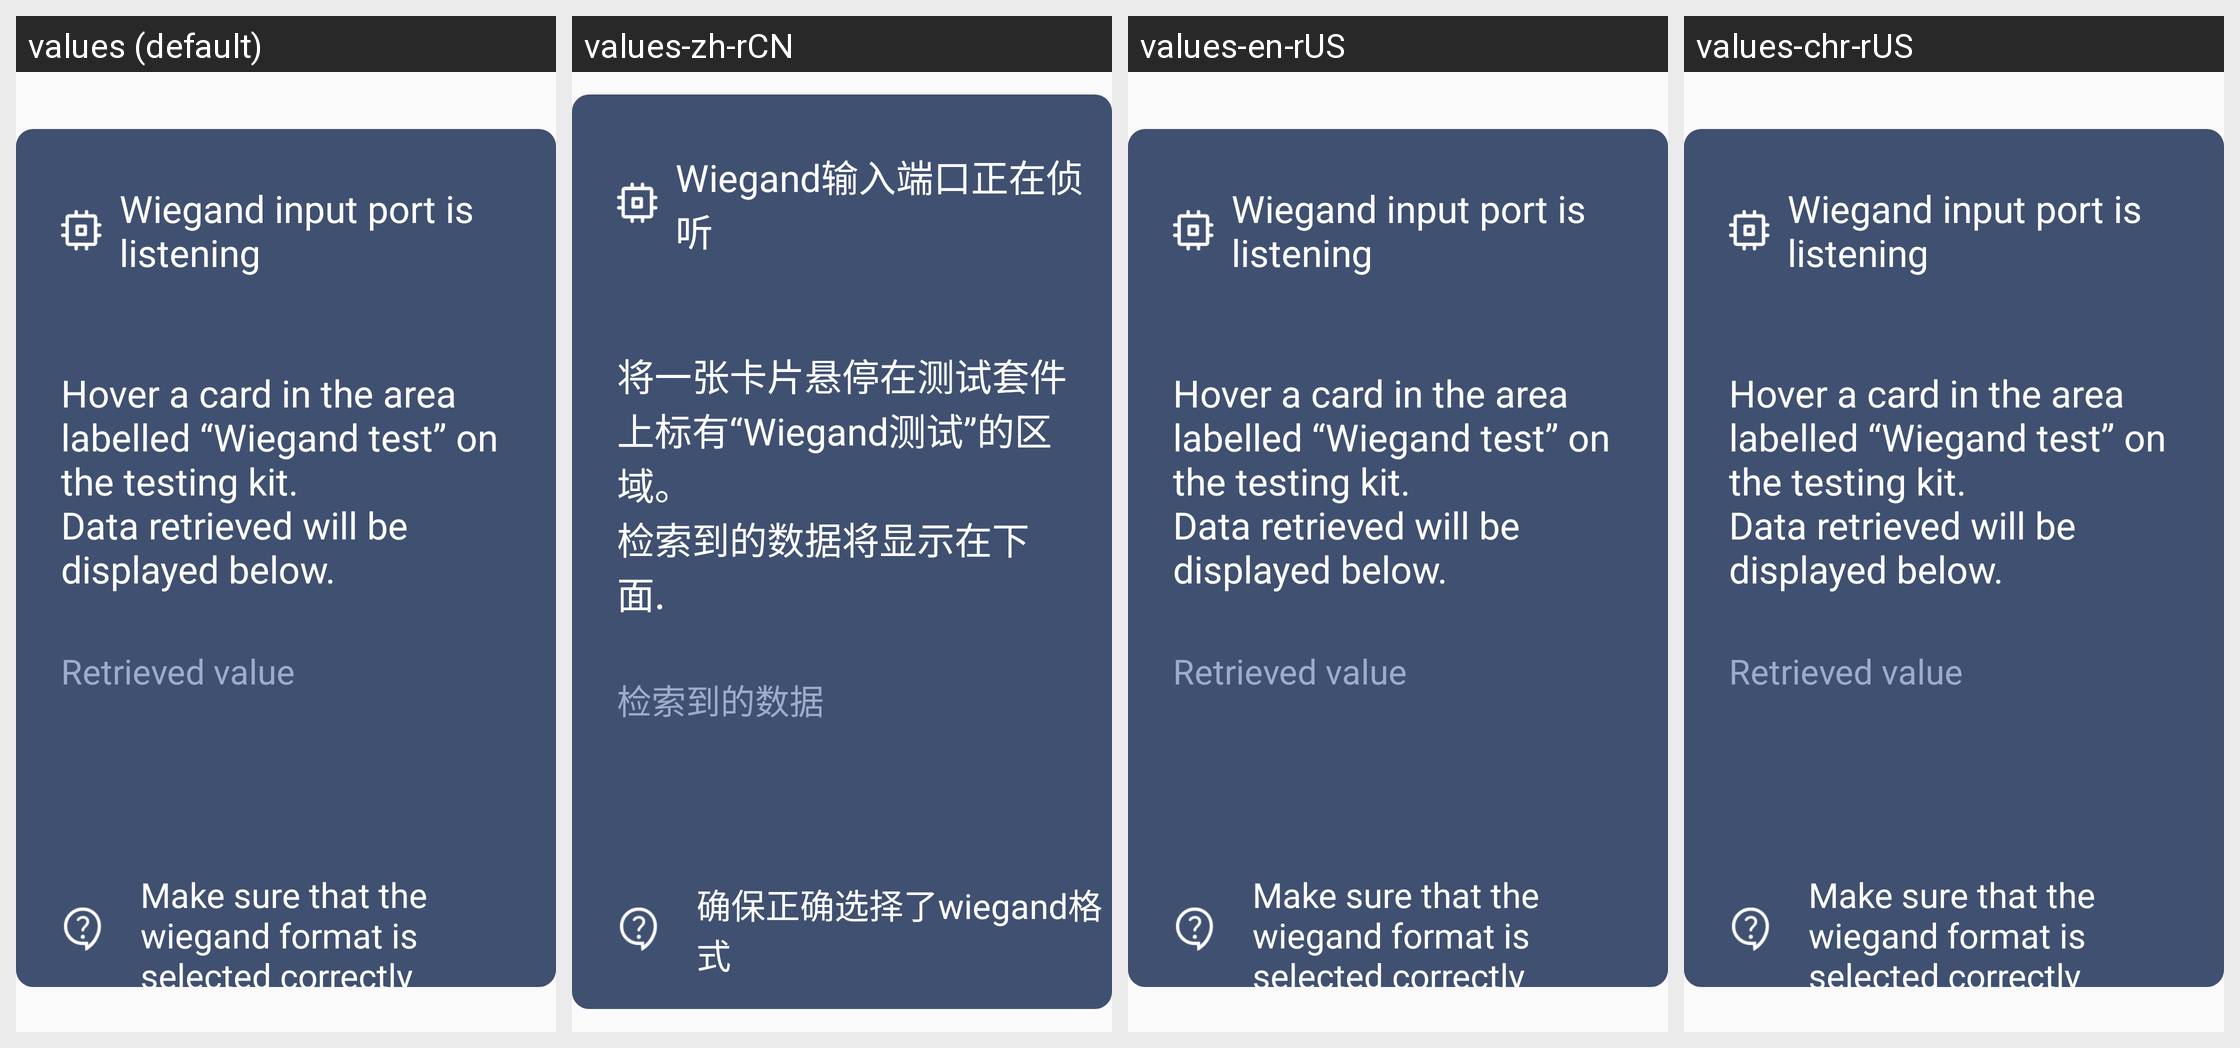

Strings drawn on this Android screen and how each of the app's shown locales translates them:
Android screen res/layout/dialog_wiegand_listening.xml rendered under 4 locales, left to right: values (default), values-zh-rCN, values-en-rUS, values-chr-rUS. Device: Nexus 5 (rendered at 1080×1920; each locale shown at half size, 540×960, under a caption strip naming it); theme NoTitle.
Strings drawn on this screen, with the default value and each locale's value (text and hints the layout hard-codes, and strings that could not be matched under every locale, appear in the picture but are not listed):

wiegand_listening
  values: Wiegand input port is listening
  values-zh-rCN: Wiegand输入端口正在侦听
  values-en-rUS: Wiegand input port is listening
  values-chr-rUS: Wiegand input port is listening  [not translated; the default value is used]

wiegand_listening_detail
  values: Hover a card in the area labelled “Wiegand test” on the testing kit.
      Data retrieved will be displayed below.
  values-zh-rCN: 将一张卡片悬停在测试套件上标有“Wiegand测试”的区域。
      检索到的数据将显示在下面.
  values-en-rUS: Hover a card in the area labelled “Wiegand test” on the testing kit.
      Data retrieved will be displayed below.
  values-chr-rUS: Hover a card in the area labelled “Wiegand test” on the testing kit.
      Data retrieved will be displayed below.  [not translated; the default value is used]

retrieved_value
  values: Retrieved value
  values-zh-rCN: 检索到的数据
  values-en-rUS: Retrieved value
  values-chr-rUS: Retrieved value  [not translated; the default value is used]

stop_listening
  values: Stop listening
  values-zh-rCN: 停止监听
  values-en-rUS: Stop listening
  values-chr-rUS: Stop listening  [not translated; the default value is used]

wiegand_input_tip
  values: Make sure that the wiegand format is selected correctly
  values-zh-rCN: 确保正确选择了wiegand格式
  values-en-rUS: Make sure that the wiegand format is selected correctly
  values-chr-rUS: Make sure that the wiegand format is selected correctly  [not translated; the default value is used]
